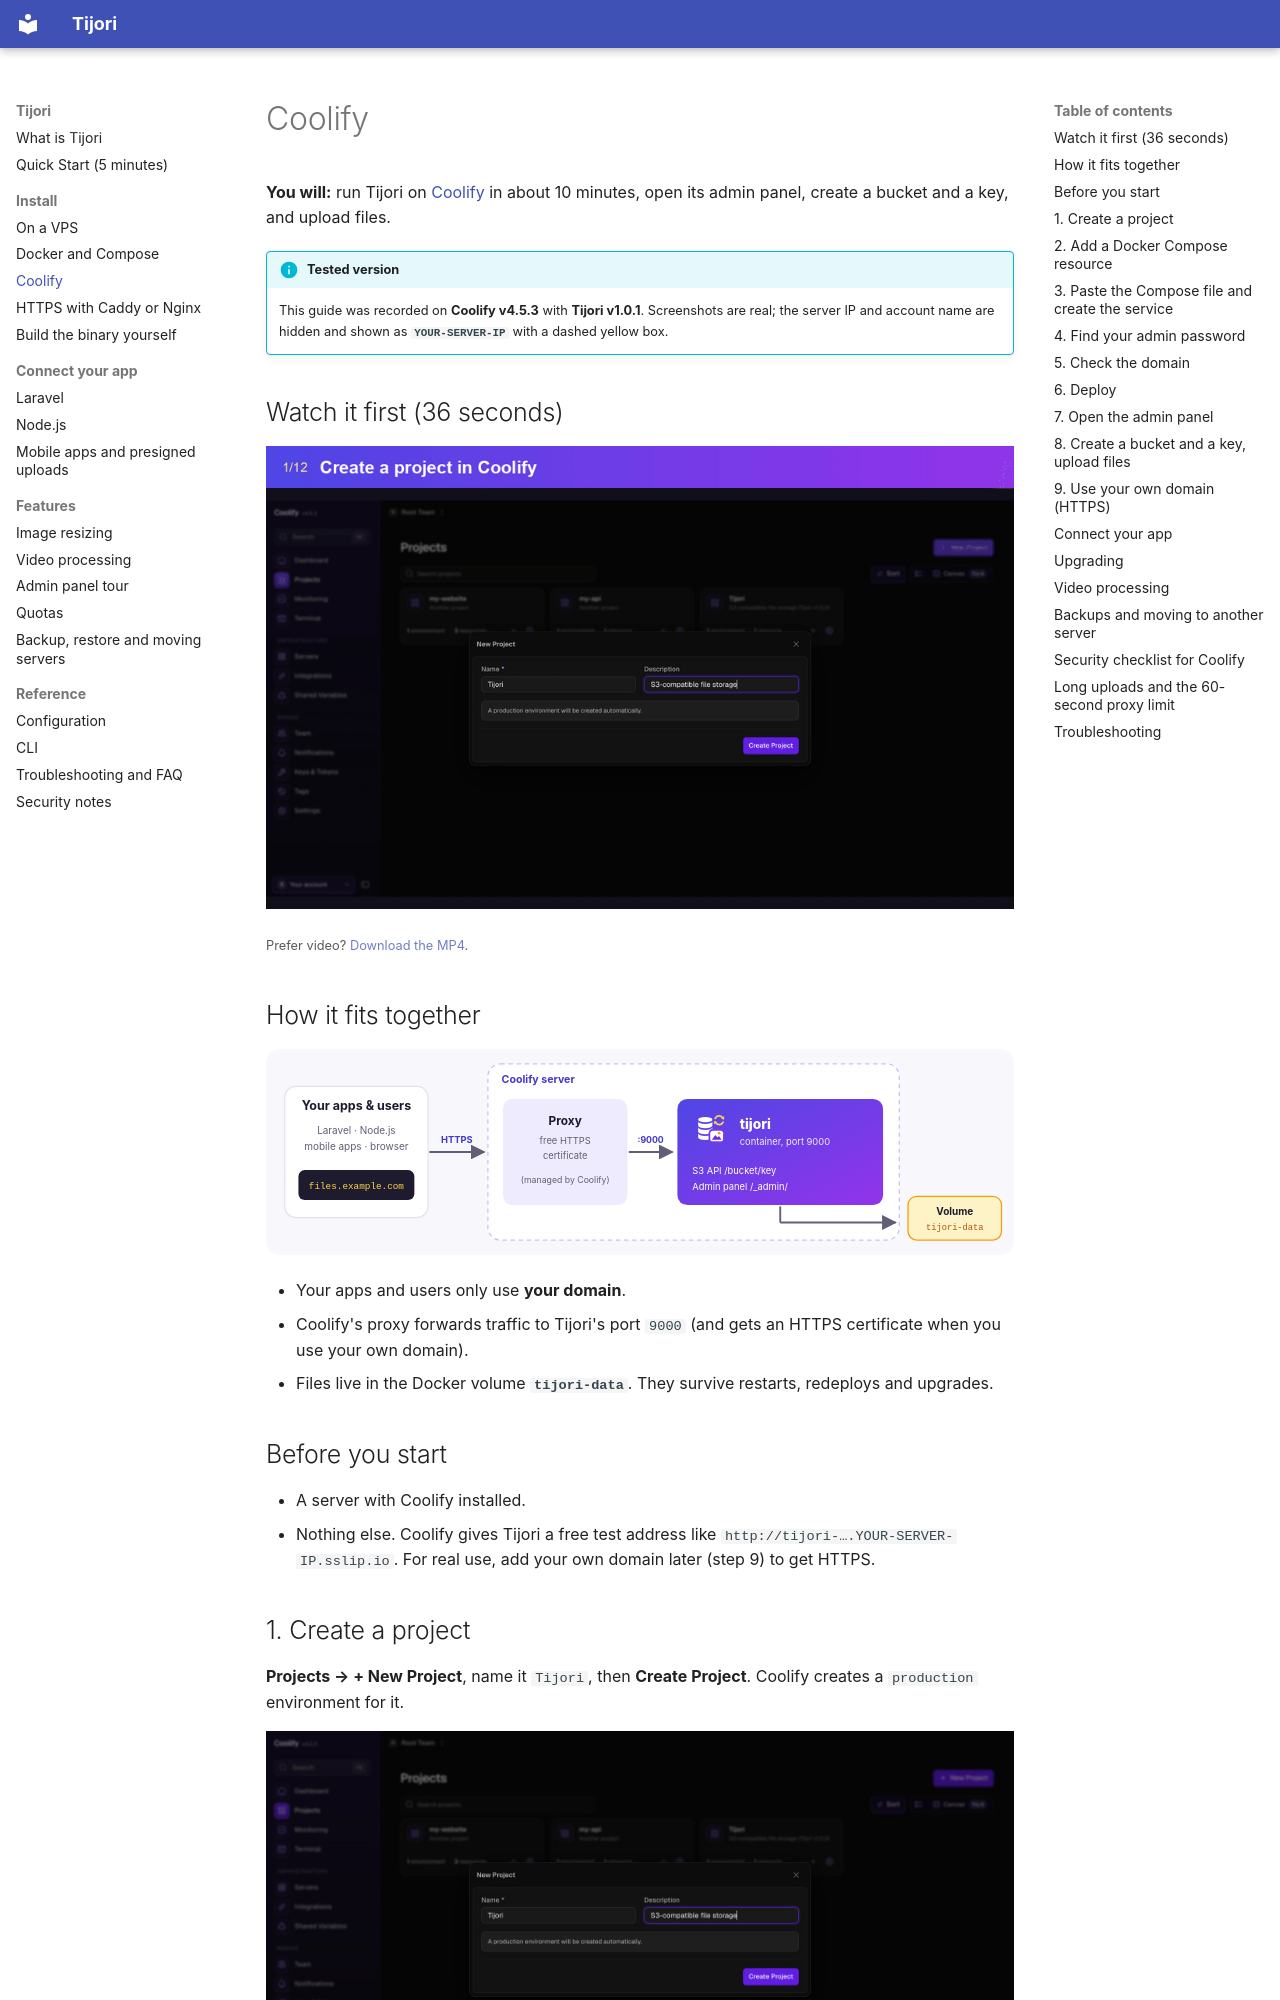

repository: getsettalk/Tijori · page: coolify/index.html · generator: mkdocs

# Coolify

**You will:** run Tijori on [Coolify](https://coolify.io) in about 10 minutes, open its admin
panel, create a bucket and a key, and upload files.

!!! info "Tested version"
    This guide was recorded on **Coolify v4.5.3** with **Tijori v1.0.1**. Screenshots are real; the
    server IP and account name are hidden and shown as **`YOUR-SERVER-IP`** with a dashed yellow box.

## Watch it first (36 seconds)

![Deploying Tijori on Coolify, step by step](images/coolify/coolify-walkthrough.gif)

<small>Prefer video? [Download the MP4](images/coolify/coolify-walkthrough.mp4).</small>

## How it fits together

![Apps reach your domain; Coolify's proxy forwards to the Tijori container on port 9000, which stores files in a volume](images/coolify/architecture.svg)

- Your apps and users only use **your domain**.
- Coolify's proxy forwards traffic to Tijori's port `9000` (and gets an HTTPS certificate when
  you use your own domain).
- Files live in the Docker volume **`tijori-data`**. They survive restarts, redeploys and upgrades.

## Before you start

- A server with Coolify installed.
- Nothing else. Coolify gives Tijori a free test address like
  `http://tijori-….YOUR-SERVER-IP.sslip.io`. For real use, add your own domain later (step 9) to get HTTPS.

## 1. Create a project

**Projects → + New Project**, name it `Tijori`, then **Create Project**. Coolify creates a
`production` environment for it.

![New Project dialog](images/coolify/real/01-new-project.jpg)
